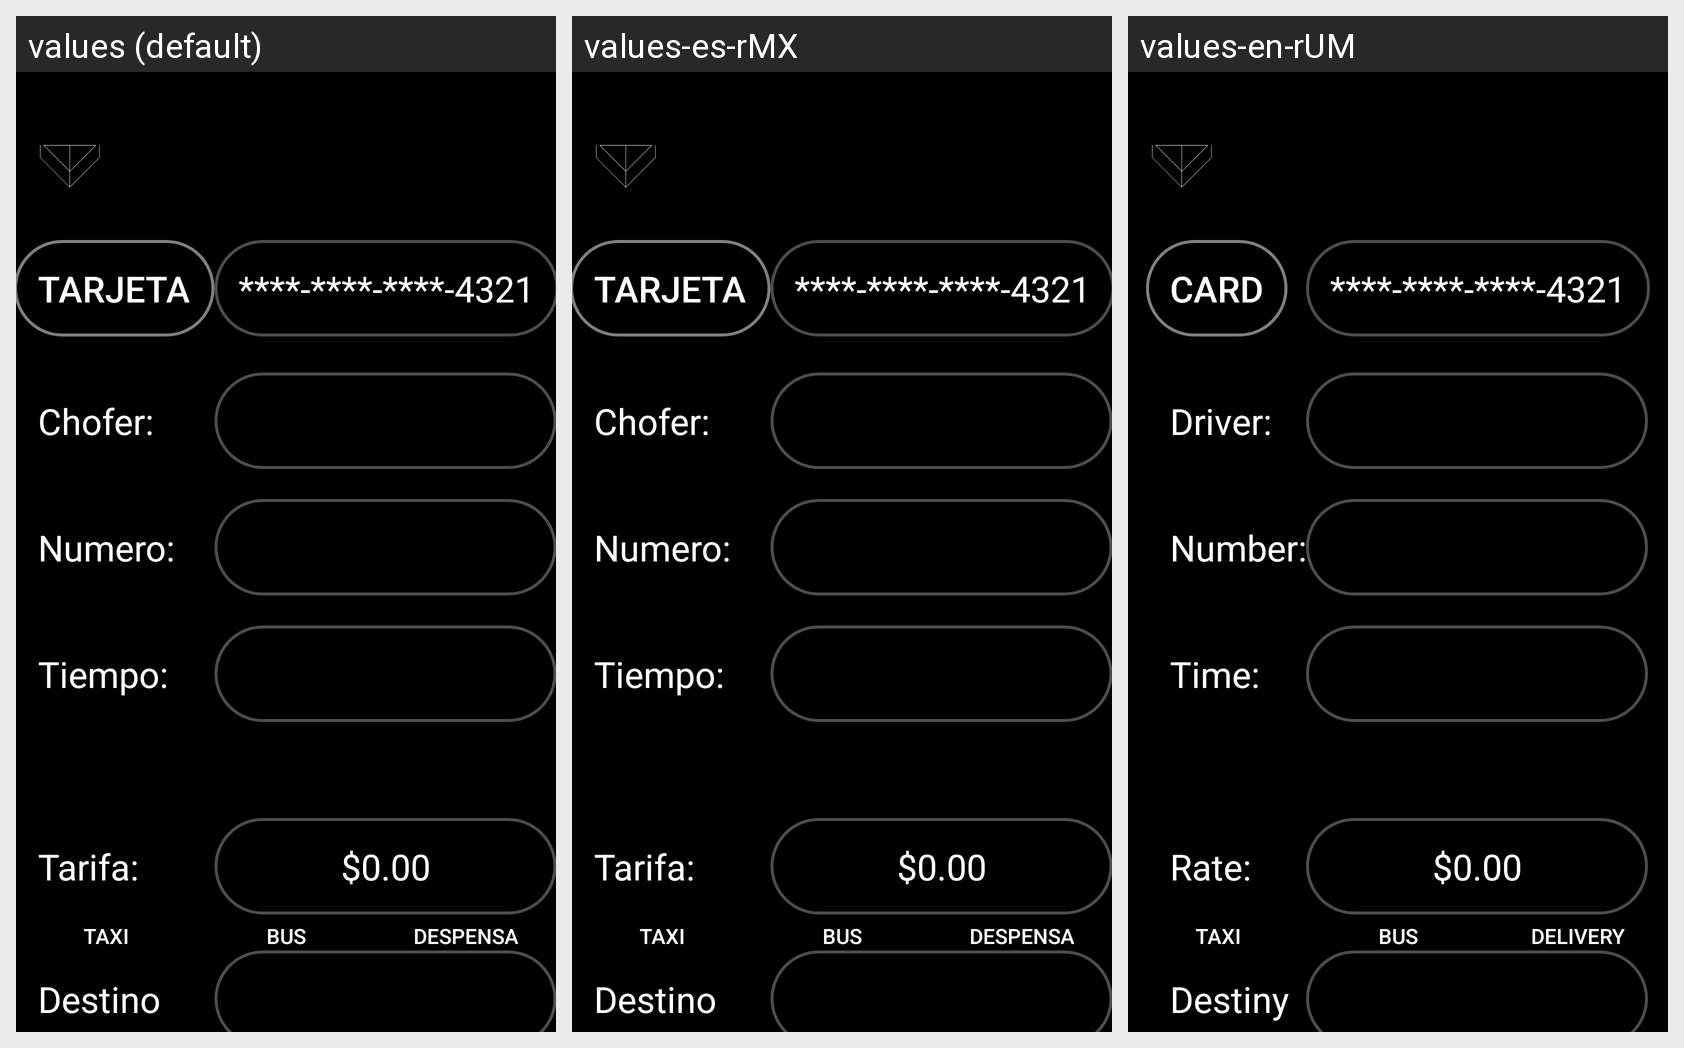

The same Android screen rendered under several of its app's locales, left to right. List the strings drawn on it with the default value and each locale's translation.
Android screen res/layout/activity_pago.xml rendered under 3 locales, left to right: values (default), values-es-rMX, values-en-rUM. Device: Nexus 5 (rendered at 1080×1920; each locale shown at half size, 540×960, under a caption strip naming it); theme Theme.AppCompat.Light.NoActionBar.
Strings drawn on this screen, with the default value and each locale's value (text and hints the layout hard-codes, and strings that could not be matched under every locale, appear in the picture but are not listed):

card
  values: Tarjeta
  values-es-rMX: Tarjeta
  values-en-rUM: Card

cardnum
  values: ****-****-****-4321
  values-es-rMX: ****-****-****-4321  [not translated; the default value is used]
  values-en-rUM: ****-****-****-4321  [not translated; the default value is used]

driver
  values: Chofer:
  values-es-rMX: Chofer:
  values-en-rUM: Driver:

number
  values: Numero:
  values-es-rMX: Numero:
  values-en-rUM: Number:

time
  values: Tiempo:
  values-es-rMX: Tiempo:
  values-en-rUM: Time:

rate
  values: Tarifa:
  values-es-rMX: Tarifa:
  values-en-rUM: Rate:

_0_00
  values: $0.00
  values-es-rMX: $0.00  [not translated; the default value is used]
  values-en-rUM: $0.00  [not translated; the default value is used]

destiny
  values: Destino
  values-es-rMX: Destino
  values-en-rUM: Destiny

taxi
  values: Taxi
  values-es-rMX: Taxi
  values-en-rUM: Taxi

bus
  values: Bus
  values-es-rMX: Bus
  values-en-rUM: Bus

Delivery
  values: Despensa
  values-es-rMX: Despensa
  values-en-rUM: Delivery
